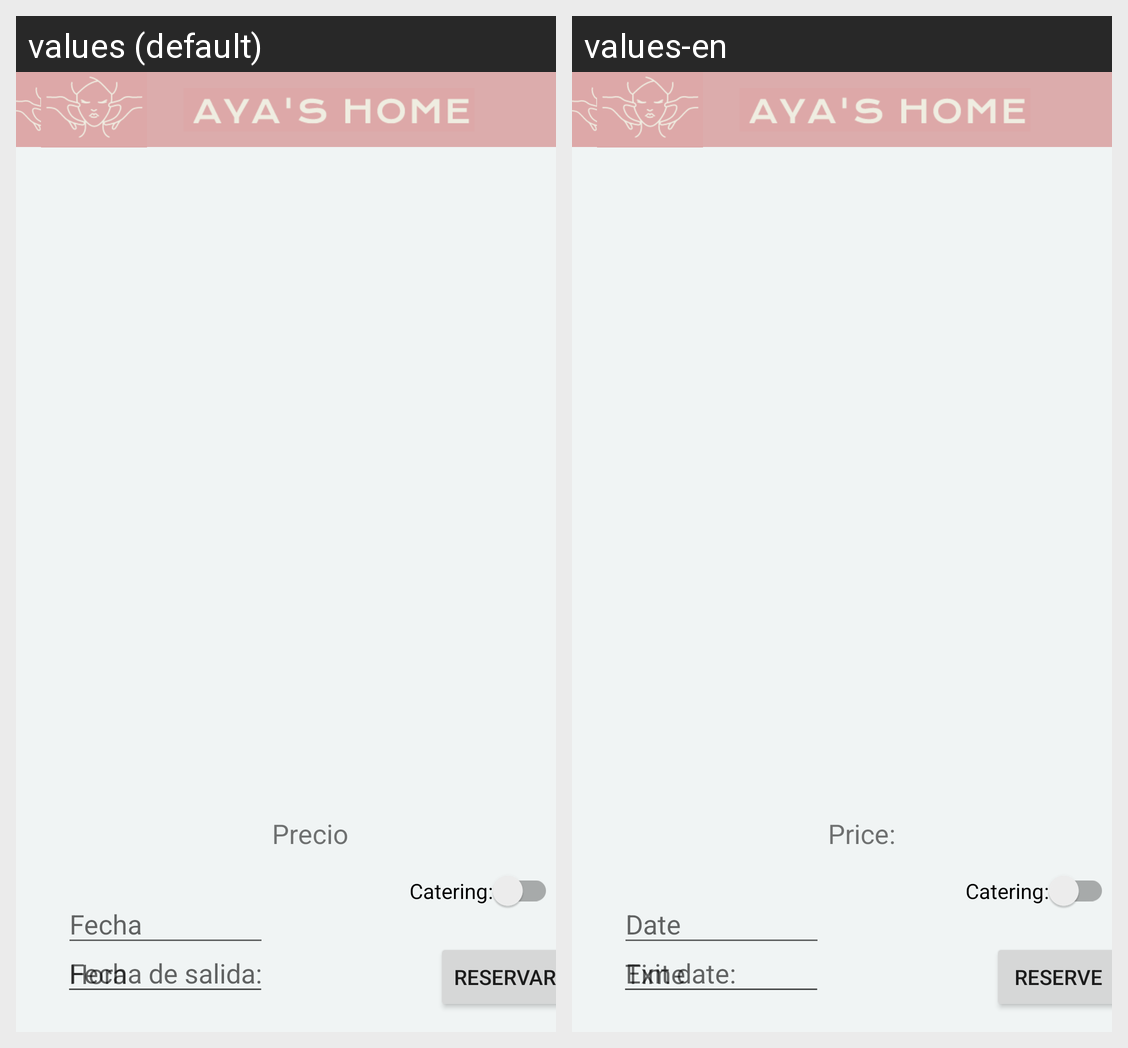

This grid shows one Android layout under two languages. Give, for every string resource on the screen, its name, the default text and each shown locale's text.
Android screen res/layout/activity_datos.xml rendered under 2 locales, left to right: values (default), values-en. Device: Nexus 5 (rendered at 1080×1920; each locale shown at half size, 540×960, under a caption strip naming it); theme AppTheme.
Strings drawn on this screen, with the default value and each locale's value (text and hints the layout hard-codes, and strings that could not be matched under every locale, appear in the picture but are not listed):

botonReserva
  values: Reservar
  values-en: reserve

fechaPlaceHolder
  values: Fecha
  values-en: Date

horaPlaceHolder
  values: Hora
  values-en: Time

fechaSalida
  values: Fecha de salida:
  values-en: Exit date:

catering
  values: Catering:
  values-en: Catering:

precio
  values: Precio:
  values-en: Price:
